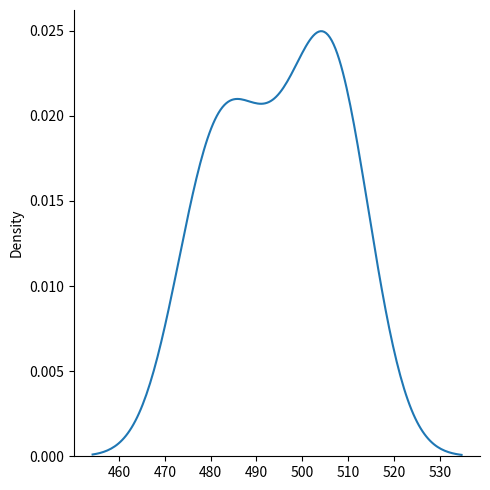
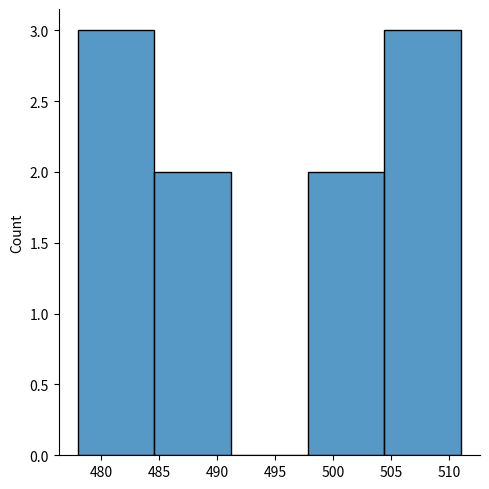

Reproduce these figures in Python, in order.
#  !! Discrete distribution (Binomial Distribution)
# ! note: dist. - distribution
# param - n(no. of trials), p(probability), size(shape of returned array)

from numpy import random
import matplotlib.pyplot as plt
import seaborn as sns

binomial = random.binomial(p=0.5, size=10, n=1000)
print(binomial)

sns.displot(binomial, kind="kde")
sns.displot(binomial, kind="hist")
plt.show()
